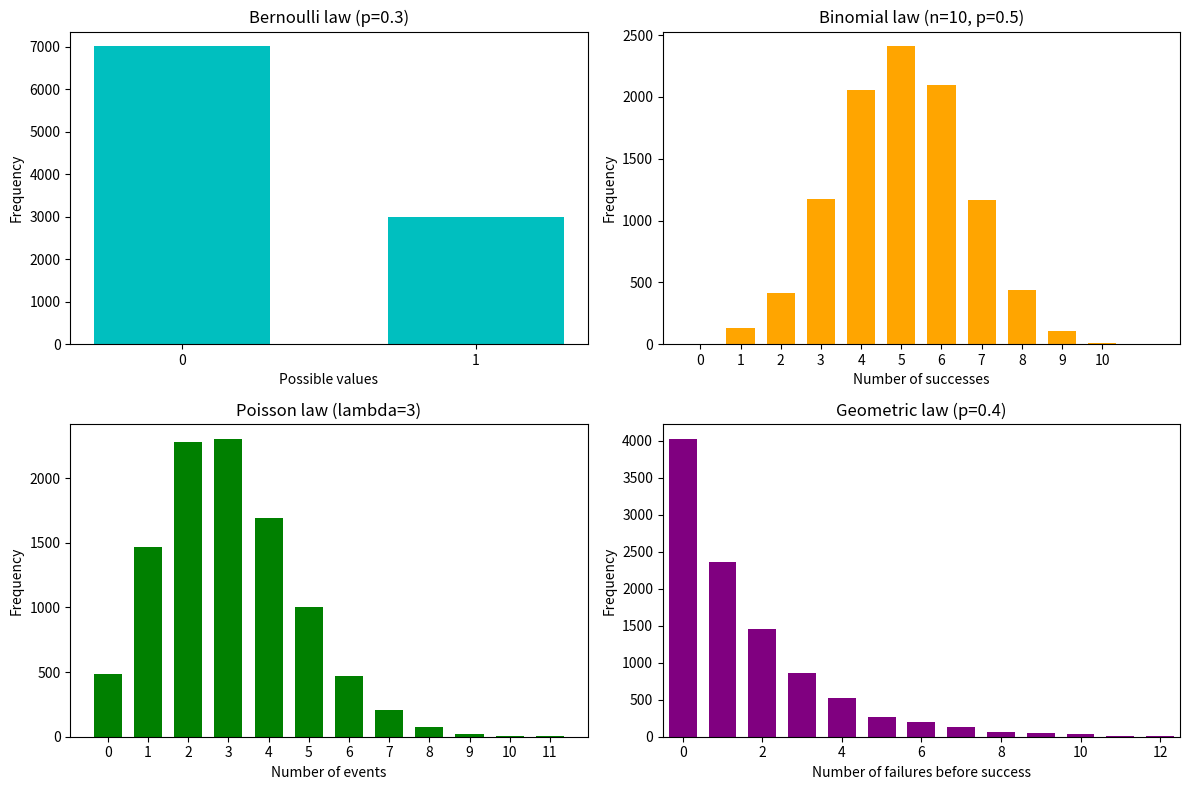

Here is the Python script that generated this plot:
import numpy as np
import matplotlib.pyplot as plt

# Bernoulli law (success/failure)
def bernoulli(p, n=10000):
    # Generate n Bernoulli(p) trials
    return np.random.binomial(1, p, n)
# Use in algo trading: models a binary trade outcome (win/loss), widely used to simulate strategies with success probability p.

# Binomial law (sum of n Bernoulli)
def binomiale(n_essais, p, n=10000):
    return np.random.binomial(n_essais, p, n)
# Use in algo trading: estimates the distribution of the number of winning trades over a series of independent trades.

# Poisson law (number of events in an interval, parameter lambda)
def poisson(lam, n=10000):
    return np.random.poisson(lam, n)
# Use in algo trading: simulates the random arrival of events such as orders or spikes in the order book (arrival process).

# Geometric law (number of failures before the first success)
def geometrique(p, n=10000):
    # numpy returns the number of trials until the first success, so we subtract 1
    return np.random.geometric(p, n) - 1
# Use in algo trading: estimates the number of trials (trades) needed before a winning trade, or the waiting time before a given event.

if __name__ == "__main__":
    fig, axs = plt.subplots(2, 2, figsize=(12, 8))

    # Bernoulli
    p_ber = 0.3
    data_ber = bernoulli(p_ber)
    axs[0, 0].hist(data_ber, bins=np.arange(-0.5, 2, 1), rwidth=0.6, color='c')
    axs[0, 0].set_xticks([0, 1])
    axs[0, 0].set_title(f"Bernoulli law (p={p_ber})")
    axs[0, 0].set_xlabel("Possible values")
    axs[0, 0].set_ylabel("Frequency")
    # Use: at each trade, models success/failure (1/0), useful to stress test the robustness of a strategy with a given win rate.

    # Binomial
    n_bin, p_bin = 10, 0.5
    data_bin = binomiale(n_bin, p_bin)
    axs[0, 1].hist(data_bin, bins=np.arange(-0.5, n_bin + 2, 1), rwidth=0.7, color='orange')
    axs[0, 1].set_xticks(range(n_bin + 1))
    axs[0, 1].set_title(f"Binomial law (n={n_bin}, p={p_bin})")
    axs[0, 1].set_xlabel("Number of successes")
    axs[0, 1].set_ylabel("Frequency")
    # Use: the binomial law gives the expected distribution of the number of successes over a fixed series of trades (backtests, finite‑horizon stress tests).

    # Poisson
    lam_poi = 3
    data_poi = poisson(lam_poi)
    axs[1, 0].hist(data_poi, bins=np.arange(-0.5, np.max(data_poi) + 1.5, 1), rwidth=0.7, color='g')
    axs[1, 0].set_xticks(range(0, min(15, np.max(data_poi) + 1)))
    axs[1, 0].set_title(f"Poisson law (lambda={lam_poi})")
    axs[1, 0].set_xlabel("Number of events")
    axs[1, 0].set_ylabel("Frequency")
    # Use: simulates the appearance of orders on markets (arrival process), modeling rare events (flash crashes, large orders).

    # Geometric
    p_geo = 0.4
    data_geo = geometrique(p_geo)
    axs[1, 1].hist(data_geo, bins=np.arange(-0.5, np.max(data_geo) + 1.5, 1), rwidth=0.7, color='purple')
    axs[1, 1].set_title(f"Geometric law (p={p_geo})")
    axs[1, 1].set_xlabel("Number of failures before success")
    axs[1, 1].set_ylabel("Frequency")
    axs[1, 1].set_xlim(-0.5, 12.5)
    # Use: waiting time before a success (for example, how many orders before getting a favorable fill, useful for execution algorithms).

    plt.tight_layout()
    plt.show()
